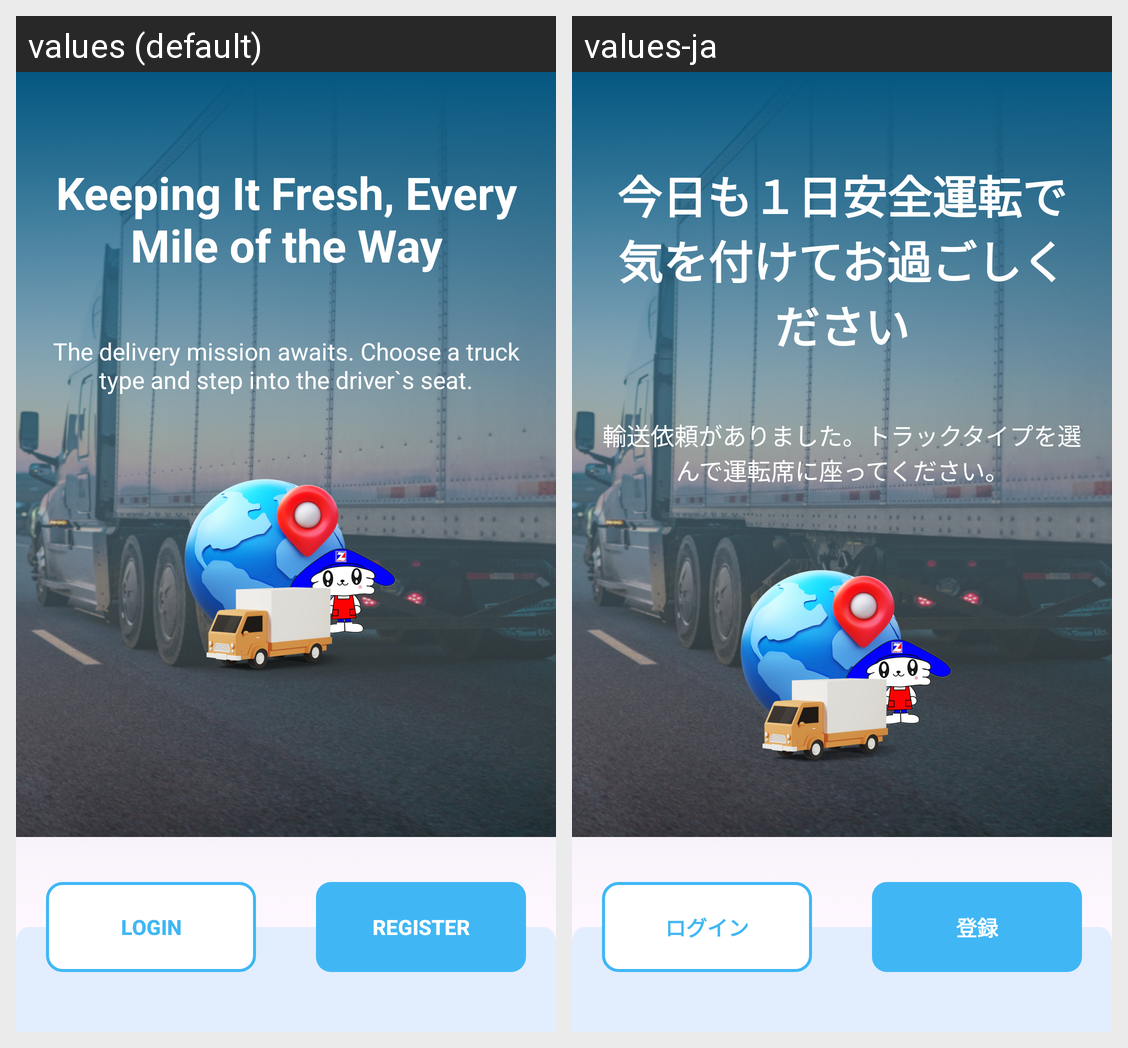

Strings drawn on this Android screen and how each of the app's shown locales translates them:
Android screen res/layout/activity_main.xml rendered under 2 locales, left to right: values (default), values-ja. Device: Nexus 5 (rendered at 1080×1920; each locale shown at half size, 540×960, under a caption strip naming it); theme Theme.InventoryMobile.
Strings drawn on this screen, with the default value and each locale's value (text and hints the layout hard-codes, and strings that could not be matched under every locale, appear in the picture but are not listed):

app_logo_string
  values: Keeping It Fresh, Every Mile of the Way
  values-ja: 今日も１日安全運転で気を付けてお過ごしください

app_comment_string
  values: The delivery mission awaits. Choose a truck type and step into the driver`s seat.
  values-ja: 輸送依頼がありました。トラックタイプを選んで運転席に座ってください。

splash_login
  values: LOGIN
  values-ja: ログイン

splash_register
  values: REGISTER
  values-ja: 登録
